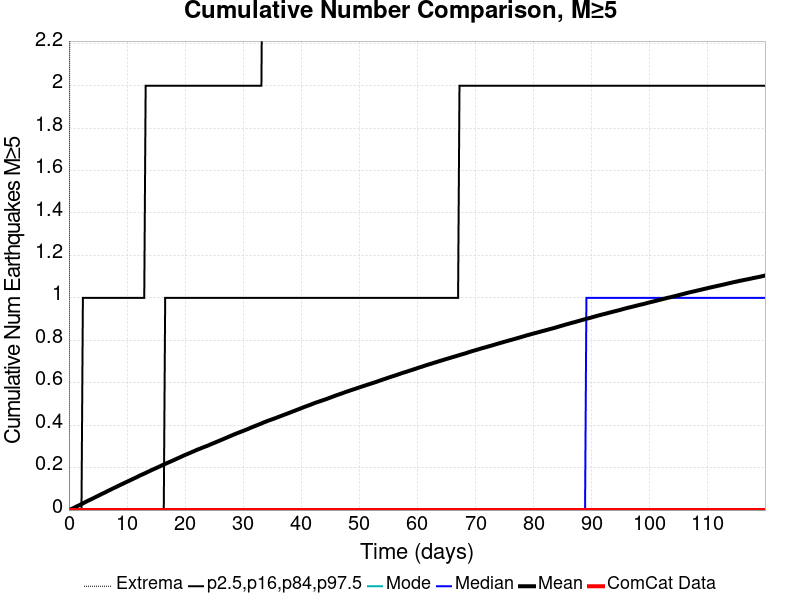

Source data for this figure (header and first rows):
Time (days), ComCat Data, Simulation Mean, Simulation Median, Simulation Mode, Simulation Minimum, Simulation Maximum, 2.5 %-ile, 16 %-ile, 84 %-ile, 97.5 %-ile
0.0, 0.0, 0.0, 0.0, 0.0, 0.0, 0.0, 0.0, 0.0, 0.0, 0.0
0.2401, 0.0, 0.0026, 0.0, 0.0, 0.0, 4.0, 0.0, 0.0, 0.0, 0.0
0.4803, 0.0, 0.00575, 0.0, 0.0, 0.0, 10.0, 0.0, 0.0, 0.0, 0.0
0.7204, 0.0, 0.00858, 0.0, 0.0, 0.0, 10.0, 0.0, 0.0, 0.0, 0.0
0.9606, 0.0, 0.01169, 0.0, 0.0, 0.0, 10.0, 0.0, 0.0, 0.0, 0.0
1.201, 0.0, 0.01524, 0.0, 0.0, 0.0, 12.0, 0.0, 0.0, 0.0, 0.0
1.441, 0.0, 0.01876, 0.0, 0.0, 0.0, 13.0, 0.0, 0.0, 0.0, 0.0
1.681, 0.0, 0.0216, 0.0, 0.0, 0.0, 13.0, 0.0, 0.0, 0.0, 0.0
1.921, 0.0, 0.02479, 0.0, 0.0, 0.0, 13.0, 0.0, 0.0, 0.0, 0.0
2.161, 0.0, 0.02813, 0.0, 0.0, 0.0, 15.0, 0.0, 0.0, 0.0, 0.0
2.401, 0.0, 0.03153, 0.0, 0.0, 0.0, 15.0, 0.0, 0.0, 0.0, 1.0
2.642, 0.0, 0.03493, 0.0, 0.0, 0.0, 15.0, 0.0, 0.0, 0.0, 1.0
2.882, 0.0, 0.03832, 0.0, 0.0, 0.0, 15.0, 0.0, 0.0, 0.0, 1.0
3.122, 0.0, 0.04189, 0.0, 0.0, 0.0, 16.0, 0.0, 0.0, 0.0, 1.0
3.362, 0.0, 0.04502, 0.0, 0.0, 0.0, 16.0, 0.0, 0.0, 0.0, 1.0
3.602, 0.0, 0.04815, 0.0, 0.0, 0.0, 16.0, 0.0, 0.0, 0.0, 1.0
3.842, 0.0, 0.05117, 0.0, 0.0, 0.0, 16.0, 0.0, 0.0, 0.0, 1.0
4.083, 0.0, 0.0544, 0.0, 0.0, 0.0, 17.0, 0.0, 0.0, 0.0, 1.0
4.323, 0.0, 0.05773, 0.0, 0.0, 0.0, 17.0, 0.0, 0.0, 0.0, 1.0
4.563, 0.0, 0.06099, 0.0, 0.0, 0.0, 19.0, 0.0, 0.0, 0.0, 1.0
4.803, 0.0, 0.06402, 0.0, 0.0, 0.0, 19.0, 0.0, 0.0, 0.0, 1.0
5.043, 0.0, 0.06741, 0.0, 0.0, 0.0, 19.0, 0.0, 0.0, 0.0, 1.0
5.283, 0.0, 0.07069, 0.0, 0.0, 0.0, 19.0, 0.0, 0.0, 0.0, 1.0
5.523, 0.0, 0.07396, 0.0, 0.0, 0.0, 19.0, 0.0, 0.0, 0.0, 1.0
5.764, 0.0, 0.07724, 0.0, 0.0, 0.0, 19.0, 0.0, 0.0, 0.0, 1.0
6.004, 0.0, 0.08018, 0.0, 0.0, 0.0, 19.0, 0.0, 0.0, 0.0, 1.0
6.244, 0.0, 0.08335, 0.0, 0.0, 0.0, 19.0, 0.0, 0.0, 0.0, 1.0
6.484, 0.0, 0.08684, 0.0, 0.0, 0.0, 19.0, 0.0, 0.0, 0.0, 1.0
6.724, 0.0, 0.09035, 0.0, 0.0, 0.0, 19.0, 0.0, 0.0, 0.0, 1.0
6.964, 0.0, 0.09355, 0.0, 0.0, 0.0, 20.0, 0.0, 0.0, 0.0, 1.0
7.204, 0.0, 0.09656, 0.0, 0.0, 0.0, 20.0, 0.0, 0.0, 0.0, 1.0
7.445, 0.0, 0.0998, 0.0, 0.0, 0.0, 20.0, 0.0, 0.0, 0.0, 1.0
7.685, 0.0, 0.1032, 0.0, 0.0, 0.0, 20.0, 0.0, 0.0, 0.0, 1.0
7.925, 0.0, 0.1061, 0.0, 0.0, 0.0, 20.0, 0.0, 0.0, 0.0, 1.0
8.165, 0.0, 0.1092, 0.0, 0.0, 0.0, 20.0, 0.0, 0.0, 0.0, 1.0
8.405, 0.0, 0.1127, 0.0, 0.0, 0.0, 20.0, 0.0, 0.0, 0.0, 1.0
8.645, 0.0, 0.1157, 0.0, 0.0, 0.0, 20.0, 0.0, 0.0, 0.0, 1.0
8.885, 0.0, 0.1191, 0.0, 0.0, 0.0, 20.0, 0.0, 0.0, 0.0, 1.0
9.126, 0.0, 0.1222, 0.0, 0.0, 0.0, 20.0, 0.0, 0.0, 0.0, 1.0
9.366, 0.0, 0.1251, 0.0, 0.0, 0.0, 20.0, 0.0, 0.0, 0.0, 1.0
9.606, 0.0, 0.1285, 0.0, 0.0, 0.0, 20.0, 0.0, 0.0, 0.0, 1.0
9.846, 0.0, 0.1314, 0.0, 0.0, 0.0, 20.0, 0.0, 0.0, 0.0, 1.0
10.09, 0.0, 0.1345, 0.0, 0.0, 0.0, 20.0, 0.0, 0.0, 0.0, 1.0
10.33, 0.0, 0.1375, 0.0, 0.0, 0.0, 20.0, 0.0, 0.0, 0.0, 1.0
10.57, 0.0, 0.1406, 0.0, 0.0, 0.0, 20.0, 0.0, 0.0, 0.0, 1.0
10.81, 0.0, 0.144, 0.0, 0.0, 0.0, 20.0, 0.0, 0.0, 0.0, 1.0
11.05, 0.0, 0.147, 0.0, 0.0, 0.0, 20.0, 0.0, 0.0, 0.0, 1.0
11.29, 0.0, 0.1501, 0.0, 0.0, 0.0, 20.0, 0.0, 0.0, 0.0, 1.0
11.53, 0.0, 0.1532, 0.0, 0.0, 0.0, 21.0, 0.0, 0.0, 0.0, 1.0
11.77, 0.0, 0.1564, 0.0, 0.0, 0.0, 21.0, 0.0, 0.0, 0.0, 1.0
12.01, 0.0, 0.1597, 0.0, 0.0, 0.0, 21.0, 0.0, 0.0, 0.0, 1.0
12.25, 0.0, 0.1632, 0.0, 0.0, 0.0, 21.0, 0.0, 0.0, 0.0, 1.0
12.49, 0.0, 0.1659, 0.0, 0.0, 0.0, 21.0, 0.0, 0.0, 0.0, 1.0
12.73, 0.0, 0.169, 0.0, 0.0, 0.0, 21.0, 0.0, 0.0, 0.0, 1.0
12.97, 0.0, 0.1718, 0.0, 0.0, 0.0, 21.0, 0.0, 0.0, 0.0, 1.0
13.21, 0.0, 0.175, 0.0, 0.0, 0.0, 22.0, 0.0, 0.0, 0.0, 2.0
13.45, 0.0, 0.1782, 0.0, 0.0, 0.0, 22.0, 0.0, 0.0, 0.0, 2.0
13.69, 0.0, 0.1813, 0.0, 0.0, 0.0, 22.0, 0.0, 0.0, 0.0, 2.0
13.93, 0.0, 0.1843, 0.0, 0.0, 0.0, 22.0, 0.0, 0.0, 0.0, 2.0
14.17, 0.0, 0.1875, 0.0, 0.0, 0.0, 22.0, 0.0, 0.0, 0.0, 2.0
... 440 more rows
